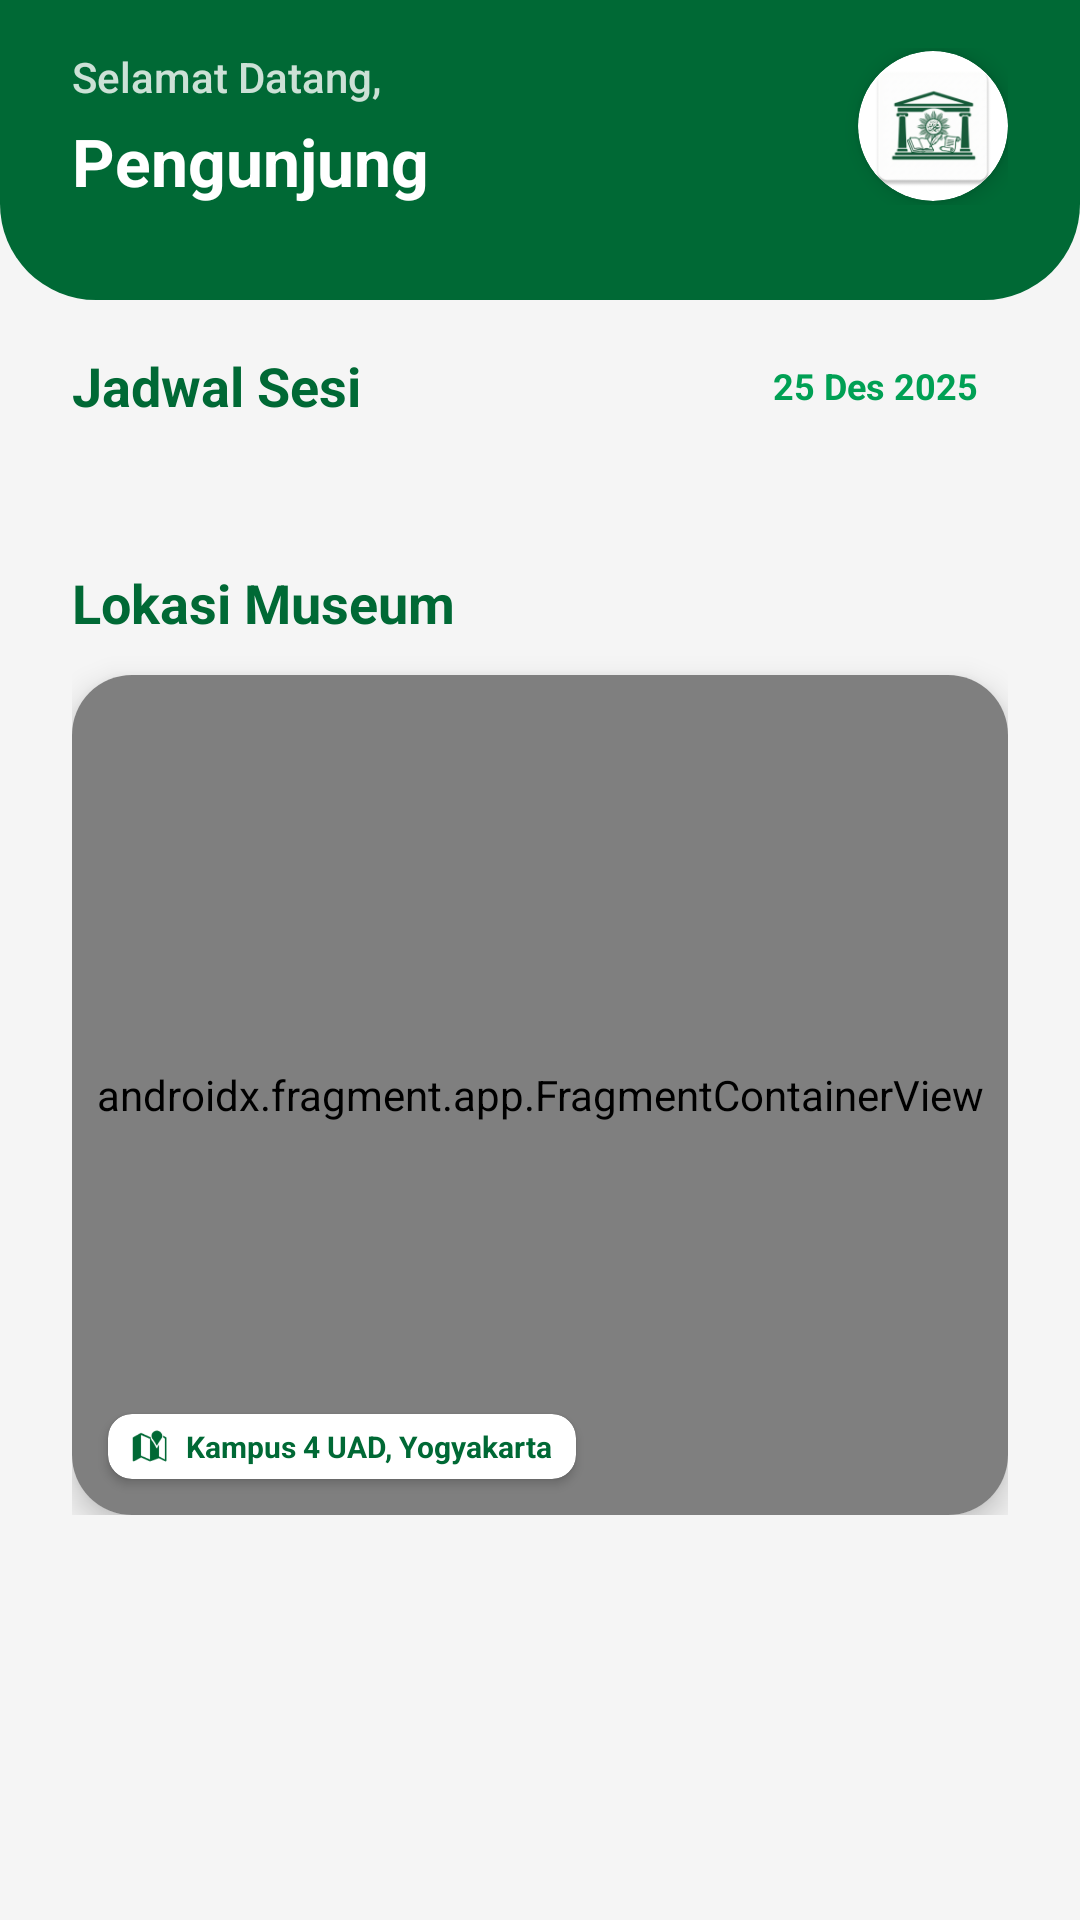

Write the Android layout XML for this screen, with the resource values it uses.
<!-- AndroidManifest.xml: application theme Theme.MuseumMU -->
<!-- res/layout/fragment_home.xml -->
<?xml version="1.0" encoding="utf-8"?>
<RelativeLayout xmlns:android="http://schemas.android.com/apk/res/android"
    xmlns:app="http://schemas.android.com/apk/res-auto"
    xmlns:tools="http://schemas.android.com/tools"
    android:layout_width="match_parent"
    android:layout_height="match_parent"
    android:background="@color/bg_screen">

    <View
        android:id="@+id/viewHeaderBg"
        android:layout_width="match_parent"
        android:layout_height="100dp"
        android:background="@drawable/bg_header_rounded"
        android:layout_alignParentTop="true" />

    <LinearLayout
        android:id="@+id/ln_session"
        android:layout_width="match_parent"
        android:layout_height="wrap_content"
        android:orientation="vertical"
        android:paddingHorizontal="24dp"
        android:paddingTop="16dp">

        <RelativeLayout
            android:layout_width="match_parent"
            android:layout_height="wrap_content">

            <LinearLayout
                android:layout_width="match_parent"
                android:layout_height="wrap_content"
                android:layout_toStartOf="@id/cvProfileMini"
                android:layout_marginEnd="16dp"
                android:orientation="vertical">

                <TextView
                    android:id="@+id/tvGreeting"
                    android:layout_width="wrap_content"
                    android:layout_height="wrap_content"
                    android:fontFamily="sans-serif-medium"
                    android:text="Selamat Datang,"
                    android:textColor="#CCFFFFFF"
                    android:textSize="14sp" />

                <TextView
                    android:id="@+id/tvUsername"
                    android:layout_width="wrap_content"
                    android:layout_height="wrap_content"
                    android:layout_marginTop="4dp"
                    android:ellipsize="end"
                    android:maxLines="1"
                    android:text="Pengunjung"
                    android:textColor="@color/white"
                    android:textSize="22sp"
                    android:textStyle="bold" />
            </LinearLayout>

            <androidx.cardview.widget.CardView
                android:id="@+id/cvProfileMini"
                android:layout_width="50dp"
                android:layout_height="50dp"
                android:layout_alignParentEnd="true"
                android:layout_centerVertical="true"
                app:cardBackgroundColor="@color/white"
                app:cardCornerRadius="25dp"
                app:cardElevation="4dp">

                <ImageView
                    android:id="@+id/ivProfileMini"
                    android:layout_width="match_parent"
                    android:layout_height="match_parent"
                    android:padding="2dp"
                    android:scaleType="centerCrop"
                    android:src="@mipmap/ic_launcher"
                    tools:ignore="ContentDescription" />
            </androidx.cardview.widget.CardView>
        </RelativeLayout>

        <LinearLayout
            android:id="@+id/sectionMiddle"
            android:layout_width="match_parent"
            android:layout_height="wrap_content"
            android:orientation="vertical"
            android:layout_marginTop="48dp">

            <RelativeLayout
                android:layout_width="match_parent"
                android:layout_height="wrap_content">

                <TextView
                    android:id="@+id/tvDateTitle"
                    android:layout_width="wrap_content"
                    android:layout_height="wrap_content"
                    android:layout_centerVertical="true"
                    android:text="Jadwal Sesi"
                    android:textColor="@color/brand_primary"
                    android:textSize="18sp"
                    android:textStyle="bold" />

                <TextView
                    android:id="@+id/tvCurrentDate"
                    android:layout_width="wrap_content"
                    android:layout_height="wrap_content"
                    android:layout_alignParentEnd="true"
                    android:layout_centerVertical="true"
                    android:paddingHorizontal="10dp"
                    android:paddingVertical="4dp"
                    android:text="25 Des 2025"
                    android:textColor="@color/brand_secondary"
                    android:textSize="12sp"
                    android:textStyle="bold" />
            </RelativeLayout>

            <androidx.recyclerview.widget.RecyclerView
                android:id="@+id/rvSessions"
                android:layout_width="match_parent"
                android:layout_height="wrap_content"
                android:layout_marginTop="16dp"
                android:clipToPadding="false"
                android:orientation="horizontal"
                app:layoutManager="androidx.recyclerview.widget.LinearLayoutManager"
                tools:listitem="@layout/item_session_status" />

            <ProgressBar
                android:id="@+id/progressBarSession"
                android:layout_width="wrap_content"
                android:layout_height="wrap_content"
                android:layout_gravity="center"
                android:layout_marginTop="16dp"
                android:indeterminateTint="@color/brand_secondary"
                android:visibility="gone" />
        </LinearLayout>

        <LinearLayout
            android:layout_width="match_parent"
            android:layout_height="wrap_content"
            android:layout_marginTop="32dp"
            android:orientation="vertical">

            <TextView
                android:id="@+id/tvMapTitle"
                android:layout_width="wrap_content"
                android:layout_height="wrap_content"
                android:layout_above="@id/cvMapContainer"
                android:layout_marginBottom="12dp"
                android:text="Lokasi Museum"
                android:textColor="@color/brand_primary"
                android:textSize="18sp"
                android:textStyle="bold" />
            <androidx.cardview.widget.CardView
                android:id="@+id/cvMapContainer"
                android:layout_width="match_parent"
                android:layout_height="280dp"
                android:layout_alignParentBottom="true"
                app:cardCornerRadius="20dp"
                app:cardElevation="6dp">

                <androidx.fragment.app.FragmentContainerView
                    android:id="@+id/mapFragment"
                    android:name="com.google.android.gms.maps.SupportMapFragment"
                    android:layout_width="match_parent"
                    android:layout_height="match_parent" />

                <androidx.cardview.widget.CardView
                    android:layout_width="wrap_content"
                    android:layout_height="wrap_content"
                    android:layout_gravity="bottom"
                    android:layout_margin="12dp"
                    app:cardBackgroundColor="@color/white"
                    app:cardCornerRadius="8dp"
                    app:cardElevation="2dp">

                    <LinearLayout
                        android:layout_width="wrap_content"
                        android:layout_height="wrap_content"
                        android:gravity="center_vertical"
                        android:orientation="horizontal"
                        android:paddingHorizontal="8dp"
                        android:paddingVertical="4dp">

                        <ImageView
                            android:layout_width="12dp"
                            android:layout_height="12dp"
                            android:src="@android:drawable/ic_dialog_map"
                            app:tint="@color/brand_primary"
                            tools:ignore="ContentDescription" />

                        <TextView
                            android:layout_width="wrap_content"
                            android:layout_height="wrap_content"
                            android:layout_marginStart="6dp"
                            android:text="Kampus 4 UAD, Yogyakarta"
                            android:textColor="@color/brand_primary"
                            android:textSize="10sp"
                            android:textStyle="bold" />
                    </LinearLayout>
                </androidx.cardview.widget.CardView>

            </androidx.cardview.widget.CardView>
        </LinearLayout>

    </LinearLayout>



</RelativeLayout>
<!-- res/layout/item_session_status.xml (included above) -->
<?xml version="1.0" encoding="utf-8"?>
<androidx.cardview.widget.CardView xmlns:android="http://schemas.android.com/apk/res/android"
    xmlns:app="http://schemas.android.com/apk/res-auto"
    xmlns:tools="http://schemas.android.com/tools"
    android:layout_width="145dp"
    android:layout_height="wrap_content"
    android:layout_marginEnd="12dp"
    android:layout_marginBottom="8dp"
    android:layout_marginTop="4dp"
    android:layout_marginStart="4dp"
    app:cardBackgroundColor="@color/white"
    app:cardCornerRadius="14dp"
    app:cardElevation="2dp">

    <androidx.constraintlayout.widget.ConstraintLayout
        android:layout_width="match_parent"
        android:layout_height="wrap_content"
        android:padding="12dp">

        <TextView
            android:id="@+id/tvSessionName"
            android:layout_width="0dp"
            android:layout_height="wrap_content"
            android:layout_marginEnd="8dp"
            android:text="Sesi 1"
            android:textColor="@color/brand_primary"
            android:textStyle="bold"
            android:textSize="12sp"
            android:letterSpacing="0.05"
            android:textAllCaps="true"
            app:layout_constraintStart_toStartOf="parent"
            app:layout_constraintEnd_toStartOf="@id/cvStatusBadge"
            app:layout_constraintTop_toTopOf="parent"/>

        <androidx.cardview.widget.CardView
            android:id="@+id/cvStatusBadge"
            android:layout_width="10dp"
            android:layout_height="10dp"
            app:cardCornerRadius="5dp"
            app:cardBackgroundColor="@color/brand_primary"
            app:cardElevation="0dp"
            app:layout_constraintEnd_toEndOf="parent"
            app:layout_constraintTop_toTopOf="@id/tvSessionName"
            app:layout_constraintBottom_toBottomOf="@id/tvSessionName"/>

        <TextView
            android:id="@+id/tvTime"
            android:layout_width="wrap_content"
            android:layout_height="wrap_content"
            android:layout_marginTop="12dp"
            android:text="08:00"
            android:textColor="@color/text_dark"
            android:textSize="22sp"
            android:textStyle="bold"
            android:includeFontPadding="false"
            app:layout_constraintStart_toStartOf="parent"
            app:layout_constraintTop_toBottomOf="@id/tvSessionName" />

        <TextView
            android:id="@+id/tvTimeEnd"
            android:layout_width="wrap_content"
            android:layout_height="wrap_content"
            android:text="s/d 10:00"
            android:textColor="@color/text_grey"
            android:textSize="11sp"
            android:layout_marginTop="2dp"
            app:layout_constraintStart_toStartOf="parent"
            app:layout_constraintTop_toBottomOf="@id/tvTime" />

        <TextView
            android:id="@+id/tvCapacityCount"
            android:layout_width="wrap_content"
            android:layout_height="wrap_content"
            android:text="12/50"
            android:textColor="@color/text_grey"
            android:textStyle="bold"
            android:textSize="10sp"
            android:layout_marginBottom="4dp"
            app:layout_constraintBottom_toTopOf="@id/pbCapacity"
            app:layout_constraintEnd_toEndOf="parent" />

        <ProgressBar
            android:id="@+id/pbCapacity"
            style="?android:attr/progressBarStyleHorizontal"
            android:layout_width="match_parent"
            android:layout_height="4dp"
            android:layout_marginTop="24dp"
            android:progress="20"
            android:max="50"
            android:progressDrawable="@drawable/custom_progress_bg"
            app:layout_constraintTop_toBottomOf="@id/tvTimeEnd" />

    </androidx.constraintlayout.widget.ConstraintLayout>
</androidx.cardview.widget.CardView>
<!-- resources referenced by this layout -->
<resources>
  <color name="bg_screen">#F5F5F5</color>
  <color name="brand_primary">#006935</color>
  <color name="brand_secondary">#00A054</color>
  <color name="text_dark">#212121</color>
  <color name="text_grey">#757575</color>
  <color name="white">#FFFFFF</color>
  <!-- drawable bg_header_rounded (drawable) -->
  <?xml version="1.0" encoding="utf-8"?>
  <shape xmlns:android="http://schemas.android.com/apk/res/android"
      android:shape="rectangle">
      <solid android:color="@color/brand_primary" />
      <corners
          android:bottomLeftRadius="32dp"
          android:bottomRightRadius="32dp" />
  </shape>
  <!-- drawable custom_progress_bg (drawable) -->
  <?xml version="1.0" encoding="utf-8"?>
  <layer-list xmlns:android="http://schemas.android.com/apk/res/android">
  
      <item android:id="@android:id/background">
          <shape android:shape="rectangle">
              <solid android:color="#EEEEEE" />
              <corners android:radius="10dp" />
          </shape>
      </item>
  
      <item android:id="@android:id/progress">
          <scale android:scaleWidth="100%">
              <shape android:shape="rectangle">
                  <solid android:color="@color/brand_primary" />
                  <corners android:radius="10dp" />
              </shape>
          </scale>
      </item>
  
  </layer-list>
  <!-- mipmap ic_launcher: webp bitmap (mipmap-hdpi, 3530 bytes) -->
  <style name="Theme.MuseumMU" parent="Base.Theme.MuseumMU" />
  <style name="Base.Theme.MuseumMU" parent="Theme.Material3.DayNight.NoActionBar">
  
          <item name="colorPrimary">@color/museum_primary</item>
          <item name="colorOnPrimary">@color/pure_white</item>
          <item name="colorPrimaryContainer">@color/soft_cloud</item>
          <item name="colorOnPrimaryContainer">@color/museum_primary</item>
  
          <item name="colorSecondary">@color/solar_amber</item>
          <item name="colorOnSecondary">@color/text_primary</item> <item name="colorSecondaryContainer">@color/solar_amber</item>
          <item name="colorOnSecondaryContainer">@color/text_primary</item>
  
          <item name="android:colorBackground">@color/soft_cloud</item>
          <item name="colorSurface">@color/pure_white</item>
          <item name="colorOnSurface">@color/text_primary</item>
          <item name="colorSurfaceVariant">@color/pure_white</item>
          <item name="colorOnSurfaceVariant">@color/muted_text</item>
  
          <item name="android:statusBarColor">@color/soft_cloud</item>
          <item name="android:windowLightStatusBar">true</item> <item name="colorError">@color/error_red</item>
      </style>
  <color name="museum_primary">#1E293B</color>
  <color name="pure_white">#FFFFFF</color>
  <color name="soft_cloud">#F8FAFC</color>
  <color name="solar_amber">#00D571</color>
  <color name="text_primary">#0F172A</color>
  <color name="muted_text">#64748B</color>
  <color name="error_red">#EF4444</color>
</resources>
